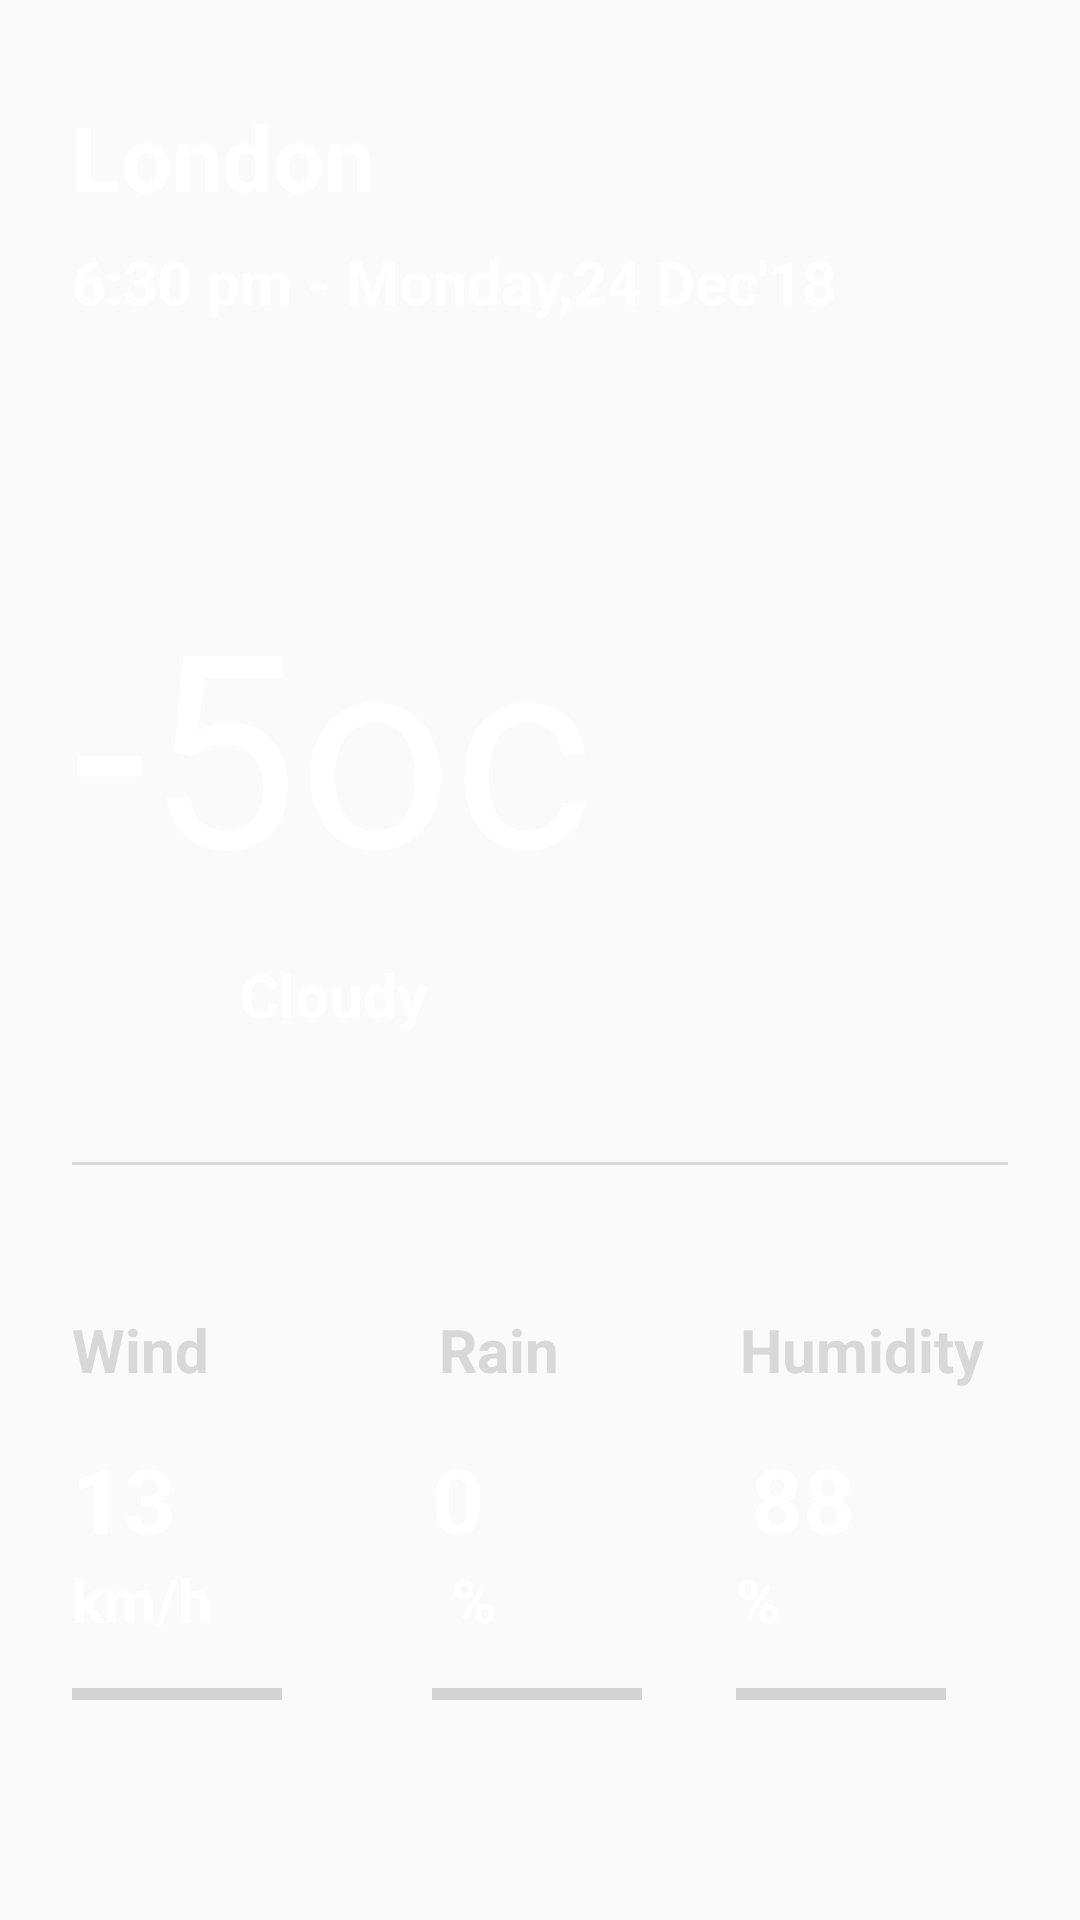

Android layout source for this screen:
<!-- AndroidManifest.xml: application theme AppTheme -->
<!-- res/layout/fragment_weather.xml -->
<?xml version="1.0" encoding="utf-8"?>
<android.support.v4.widget.NestedScrollView xmlns:android="http://schemas.android.com/apk/res/android"
    xmlns:app="http://schemas.android.com/apk/res-auto"
    android:layout_width="match_parent"
    android:layout_height="match_parent"
    android:overScrollMode="never">

    <android.support.constraint.ConstraintLayout
        android:layout_width="match_parent"
        android:layout_height="match_parent">

        <ImageView
            android:id="@+id/imageView"
            android:layout_width="match_parent"
            android:layout_height="0dp"
            android:scaleType="centerCrop"
            android:src="@drawable/bg_snow"
            app:layout_constraintBottom_toBottomOf="parent"
            app:layout_constraintEnd_toEndOf="parent"
            app:layout_constraintStart_toStartOf="parent"
            app:layout_constraintTop_toTopOf="parent" />

        <TextView
            android:id="@+id/tvCity"
            style="@style/TextTitleLarge"
            android:layout_width="wrap_content"
            android:layout_height="wrap_content"
            android:paddingStart="@dimen/spacing_normal"
            android:paddingTop="@dimen/spacing_large"
            android:text="London"
            android:textSize="30sp"
            android:textStyle="bold"
            app:layout_constraintStart_toStartOf="parent"
            app:layout_constraintTop_toTopOf="parent" />

        <TextView
            android:id="@+id/tvTime"
            style="@style/TextTitleLarge"
            android:layout_width="wrap_content"
            android:layout_height="wrap_content"
            android:paddingStart="@dimen/spacing_normal"
            android:paddingTop="@dimen/spacing_tiny"
            android:text="6:30 pm - Monday,24 Dec'18"
            app:layout_constraintStart_toStartOf="@+id/tvCity"
            app:layout_constraintTop_toBottomOf="@+id/tvCity" />


        <TextView
            android:id="@+id/tvTemperature"
            style="@style/TextContentLarge"
            android:layout_width="wrap_content"
            android:layout_height="wrap_content"
            android:paddingStart="@dimen/spacing_normal"
            android:paddingTop="80dp"
            android:text="-5oc"
            android:textSize="90dp"
            app:layout_constraintStart_toStartOf="@+id/tvTime"
            app:layout_constraintTop_toBottomOf="@id/tvTime" />

        <ImageView
            android:id="@+id/imgWeather"
            android:layout_width="48dp"
            android:layout_height="48dp"
            android:layout_marginStart="@dimen/spacing_normal"
            android:layout_marginEnd="72dp"
            app:layout_constraintStart_toStartOf="parent"
            app:layout_constraintTop_toBottomOf="@id/tvTemperature" />

        <TextView
            android:id="@+id/tvsttWeather"
            style="@style/TextTitleLarge"
            android:padding="@dimen/spacing_tiny"
            android:text="Cloudy"
            app:layout_constraintBottom_toBottomOf="@+id/imgWeather"
            app:layout_constraintLeft_toRightOf="@id/imgWeather"
            app:layout_constraintTop_toTopOf="@+id/imgWeather" />

        <View
            android:id="@+id/Devider1"
            style="@style/ViewLineGray"
            android:layout_width="0dp"
            android:layout_marginStart="24dp"
            android:layout_marginTop="32dp"
            android:layout_marginEnd="24dp"
            app:layout_constraintEnd_toEndOf="parent"
            app:layout_constraintStart_toStartOf="parent"
            app:layout_constraintTop_toBottomOf="@+id/imgWeather" />

        <TextView
            android:id="@+id/tvWind"
            style="@style/TextTitleLarge"
            android:paddingStart="@dimen/spacing_normal"
            android:paddingTop="@dimen/spacing_huge"
            android:paddingEnd="@dimen/spacing_small"
            android:text='@string/label_wind'
            android:textColor="@color/gray_30"
            app:layout_constraintLeft_toLeftOf="parent"
            app:layout_constraintTop_toBottomOf="@id/Devider1" />

        <TextView
            android:id="@+id/tv13Wind"
            style="@style/TextTitleLarge"
            android:paddingStart="@dimen/spacing_normal"
            android:paddingTop="@dimen/spacing_small"
            android:text="13"
            android:textSize="30sp"
            app:layout_constraintBottom_toTopOf="@id/tvKM"
            app:layout_constraintLeft_toLeftOf="parent"
            app:layout_constraintTop_toBottomOf="@id/tvWind" />

        <TextView
            android:id="@+id/tvKM"
            style="@style/TextTitleLarge"
            android:paddingStart="@dimen/spacing_normal"
            android:text="@string/label_km"
            app:layout_constraintLeft_toLeftOf="parent"
            app:layout_constraintTop_toBottomOf="@id/tv13Wind" />

        <ProgressBar
            android:id="@+id/pbWind"
            style="?android:attr/progressBarStyleHorizontal"
            android:layout_width="70dp"
            android:layout_height="4dp"
            android:layout_marginStart="@dimen/spacing_normal"
            android:layout_marginTop="@dimen/spacing_small"
            app:layout_constraintLeft_toLeftOf="parent"
            app:layout_constraintStart_toStartOf="@+id/tv13Wind"
            app:layout_constraintTop_toBottomOf="@+id/tvKM" />

        <TextView
            android:id="@+id/tvRain"
            style="@style/TextTitleLarge"
            android:paddingTop="@dimen/spacing_huge"
            android:text="@string/label_rain"
            android:textColor="@color/gray_30"
            app:layout_constraintLeft_toRightOf="@id/tvWind"
            app:layout_constraintRight_toLeftOf="@id/tvHumidity"
            app:layout_constraintTop_toBottomOf="@id/Devider1" />

        <TextView
            android:id="@+id/tv0Rain"
            style="@style/TextTitleLarge"
            android:paddingTop="@dimen/spacing_small"
            android:text="0"
            android:textSize="30sp"
            app:layout_constraintLeft_toRightOf="@id/tv13Wind"
            app:layout_constraintRight_toLeftOf="@id/tvHumidity"
            app:layout_constraintTop_toBottomOf="@id/tvRain" />

        <TextView
            android:id="@+id/tvPercentRain"
            style="@style/TextTitleLarge"
            android:text="@string/label_percent"
            app:layout_constraintLeft_toRightOf="@id/tvKM"
            app:layout_constraintRight_toLeftOf="@id/tvPercentHumidity"
            app:layout_constraintTop_toBottomOf="@id/tv0Rain" />

        <ProgressBar
            android:id="@+id/pbRain"
            style="?android:attr/progressBarStyleHorizontal"
            android:layout_width="70dp"
            android:layout_height="4dp"
            android:layout_marginTop="16dp"
            android:layout_marginBottom="28dp"
            app:layout_constraintBottom_toBottomOf="parent"
            app:layout_constraintLeft_toRightOf="@id/pbWind"
            app:layout_constraintStart_toStartOf="@+id/tv0Rain"
            app:layout_constraintTop_toBottomOf="@+id/tvPercentRain" />

        <TextView
            android:id="@+id/tvHumidity"
            style="@style/TextTitleLarge"
            android:paddingTop="@dimen/spacing_huge"
            android:paddingEnd="@dimen/spacing_large"
            android:text="@string/label_humidity"
            android:textColor="@color/gray_30"
            app:layout_constraintEnd_toEndOf="parent"
            app:layout_constraintLeft_toRightOf="@id/tvRain"
            app:layout_constraintTop_toBottomOf="@id/Devider1" />

        <TextView
            android:id="@+id/tv88Humidity"
            style="@style/TextTitleLarge"
            android:paddingTop="@dimen/spacing_small"
            android:paddingEnd="75dp"
            android:text="88"
            android:textSize="30sp"
            app:layout_constraintEnd_toEndOf="parent"
            app:layout_constraintLeft_toRightOf="@id/tv0Rain"
            app:layout_constraintTop_toBottomOf="@id/tvHumidity" />

        <TextView
            android:id="@+id/tvPercentHumidity"
            style="@style/TextTitleLarge"
            android:layout_marginStart="85dp"
            android:paddingEnd="100dp"
            android:text="@string/label_percent"
            app:layout_constraintEnd_toEndOf="parent"
            app:layout_constraintLeft_toRightOf="@id/tvPercentRain"
            app:layout_constraintTop_toBottomOf="@id/tv88Humidity" />

        <ProgressBar
            android:id="@+id/pbHumidity"
            style="?android:attr/progressBarStyleHorizontal"
            android:layout_width="70dp"
            android:layout_height="4dp"
            android:layout_marginTop="16dp"
            app:layout_constraintLeft_toRightOf="@id/pbRain"
            app:layout_constraintStart_toStartOf="@+id/tvPercentHumidity"
            app:layout_constraintTop_toBottomOf="@+id/tvPercentHumidity" />

    </android.support.constraint.ConstraintLayout>
</android.support.v4.widget.NestedScrollView>
<!-- resources referenced by this layout -->
<resources>
  <color name="gray_30">#D8D8D8</color>
  <dimen name="spacing_huge">48dp</dimen>
  <dimen name="spacing_large">32dp</dimen>
  <dimen name="spacing_normal">24dp</dimen>
  <dimen name="spacing_small">16dp</dimen>
  <dimen name="spacing_tiny">8dp</dimen>
  <string name="label_humidity">Humidity</string>
  <string name="label_km">km/h</string>
  <string name="label_percent">%</string>
  <string name="label_rain">Rain</string>
  <string name="label_wind">Wind</string>
  <style name="TextContentLarge" parent="TextStyle">
          <item name="android:textSize">@dimen/font_normal</item>
          <item name="android:textColor">@color/white</item>
      </style>
  <style name="TextTitleLarge" parent="TextStyle">
          <item name="android:textSize">@dimen/font_large</item>
          <item name="android:textColor">@color/white</item>
          <item name="android:textStyle">bold</item>
      </style>
  <style name="ViewLineGray">
          <item name="android:layout_width">match_parent</item>
          <item name="android:layout_height">1dp</item>
          <item name="android:background">@color/gray_30</item>
      </style>
  <style name="AppTheme" parent="Theme.AppCompat.Light.NoActionBar">
          
          <item name="colorPrimary">@color/colorPrimary</item>
          <item name="colorPrimaryDark">@color/colorPrimaryDark</item>
          <item name="colorAccent">@color/colorAccent</item>
      </style>
  <style name="TextStyle">
          <item name="android:layout_width">wrap_content</item>
          <item name="android:layout_height">wrap_content</item>
      </style>
  <dimen name="font_normal">16sp</dimen>
  <color name="white">#ffffff</color>
  <dimen name="font_large">20sp</dimen>
  <color name="colorPrimary">@color/white</color>
  <color name="colorPrimaryDark">@color/white</color>
  <color name="colorAccent">#D81B60</color>
</resources>
